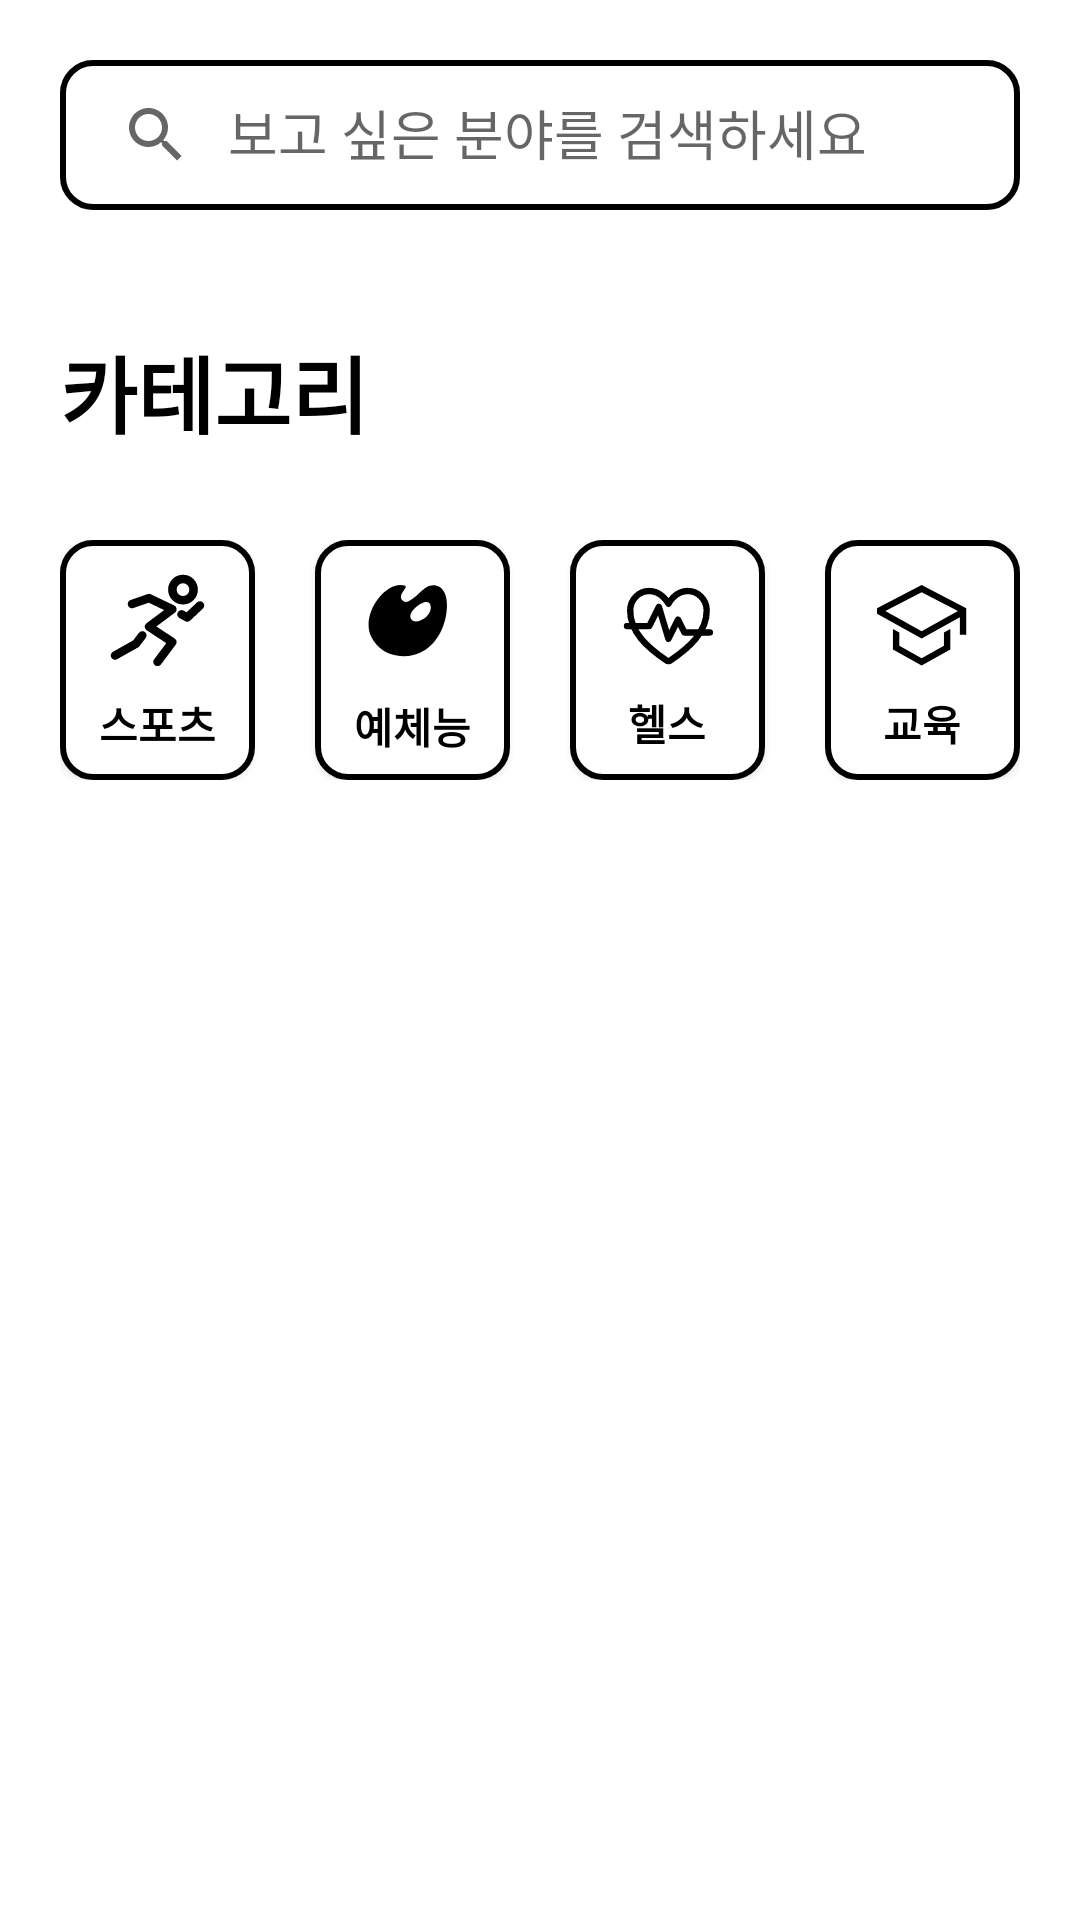

Write the Android layout XML for this screen, with the resource values it uses.
<!-- AndroidManifest.xml: application theme Theme.DaBaJo -->
<!-- res/layout/fragment_category_tutor.xml -->
<?xml version="1.0" encoding="utf-8"?>
<FrameLayout xmlns:android="http://schemas.android.com/apk/res/android"
    xmlns:app="http://schemas.android.com/apk/res-auto"
    xmlns:tools="http://schemas.android.com/tools"
    android:layout_width="match_parent"
    android:layout_height="match_parent"
    tools:context=".fragment.CategoryFragment">

    
    <LinearLayout
        android:layout_width="match_parent"
        android:layout_height="50dp"
        android:layout_marginTop="20dp"
        android:orientation="vertical">

        <androidx.appcompat.widget.SearchView
            android:id="@+id/searchItem"
            android:layout_width="match_parent"
            android:layout_height="match_parent"
            android:layout_marginLeft="20dp"
            android:layout_marginRight="20dp"
            android:background="@drawable/button_icon"
            android:fontFamily="@font/roboto_black"
            android:gravity="center"
            android:paddingLeft="0dp"
            android:paddingTop="0dp"
            android:paddingRight="0dp"
            app:iconifiedByDefault="false"
            app:queryHint="보고 싶은 분야를 검색하세요" />
    </LinearLayout>

    <LinearLayout
        android:layout_width="match_parent"
        android:layout_height="100dp"
        android:layout_marginTop="70dp"
        android:fontFamily="@font/roboto_black"
        android:orientation="vertical">

        <TextView
            android:id="@+id/textView7"
            android:layout_width="match_parent"
            android:layout_height="wrap_content"
            android:paddingLeft="20dp"
            android:paddingTop="40dp"
            android:text="카테고리"
            android:textColor="@color/black"
            android:textSize="28sp"
            android:textStyle="bold" />
    </LinearLayout>

    <LinearLayout
        android:layout_width="match_parent"
        android:layout_height="match_parent"
        android:layout_marginTop="180dp"
        android:orientation="vertical">

        <LinearLayout
            android:layout_width="match_parent"
            android:layout_height="80dp"
            android:layout_marginLeft="20sp"
            android:layout_marginRight="20sp"
            android:gravity="center">

            <androidx.appcompat.widget.AppCompatButton
                android:id="@+id/buttonSport"
                android:layout_width="20dp"
                android:layout_height="80dp"
                android:layout_weight="1"
                android:background="@drawable/button_icon"
                android:drawableTop="@drawable/ic_dashicons_sport"
                android:fontFamily="@font/roboto_black"
                android:paddingTop="11dp"
                android:text="스포츠"
                android:textColor="@color/black"
                android:textStyle="bold" />

            <androidx.appcompat.widget.AppCompatButton
                android:id="@+id/buttonArtPhy"
                android:layout_width="20dp"
                android:layout_height="80dp"
                android:layout_marginLeft="20dp"
                android:layout_marginRight="20dp"
                android:layout_weight="1"
                android:background="@drawable/button_icon"
                android:drawableTop="@drawable/ic_dashicons_art"
                android:fontFamily="@font/roboto_black"
                android:paddingTop="10dp"
                android:text="예체능"
                android:textColor="@color/black"
                android:textStyle="bold" />

            <androidx.appcompat.widget.AppCompatButton
                android:id="@+id/buttonHealth"
                android:layout_width="20dp"
                android:layout_height="80dp"
                android:layout_marginRight="20dp"
                android:layout_weight="1"
                android:background="@drawable/button_icon"
                android:drawableTop="@drawable/ic_dashicons_health"
                android:fontFamily="@font/roboto_black"
                android:paddingTop="15dp"
                android:text="헬스"
                android:textColor="@color/black"
                android:textStyle="bold" />

            <androidx.appcompat.widget.AppCompatButton
                android:id="@+id/buttonEdu"
                android:layout_width="20dp"
                android:layout_height="80dp"
                android:layout_weight="1"
                android:background="@drawable/button_icon"
                android:drawableTop="@drawable/ic_dashicons_edu"
                android:fontFamily="@font/roboto_black"
                android:paddingTop="15dp"
                android:text="교육"
                android:textColor="@color/black"
                android:textStyle="bold" />

        </LinearLayout>

        <LinearLayout
            android:layout_width="match_parent"
            android:layout_height="80dp"
            android:layout_marginLeft="20sp"
            android:layout_marginRight="20sp"
            android:gravity="center" />

    </LinearLayout>

</FrameLayout>
<!-- resources referenced by this layout -->
<resources>
  <color name="black">#FF000000</color>
  <!-- drawable button_icon (drawable) -->
  <?xml version="1.0" encoding="utf-8"?>
  <shape xmlns:android="http://schemas.android.com/apk/res/android">
      android:shape="rectangle" >
      <solid android:color="#FFFFFF" />
      <stroke
          android:width="2dp"
          android:color="#000000"/>
      <corners
          android:bottomLeftRadius="10dp"
          android:bottomRightRadius="10dp"
          android:topLeftRadius="10dp"
          android:topRightRadius="10dp" />
  </shape>
  <!-- drawable ic_dashicons_art (drawable) -->
  <vector xmlns:android="http://schemas.android.com/apk/res/android"
      android:width="34dp"
      android:height="34dp"
      android:viewportWidth="34"
      android:viewportHeight="34">
    <path
        android:pathData="M14.535,5.202C16.252,5.78 11.22,8.619 14.365,10.523C16.133,11.594 19.992,6.749 21.93,5.661C23.579,4.743 26.469,4.556 27.931,7.752C29.784,11.798 28.169,22.321 21.488,26.554C14.739,30.804 6.239,28.645 3.298,22.032C-0.119,14.331 8.602,3.179 14.535,5.202ZM16.592,16.167C17.833,18.955 24.582,15.317 23.035,11.407C22.032,8.874 15.419,13.532 16.592,16.167Z"
        android:fillColor="#000000"/>
  </vector>
  <!-- drawable ic_dashicons_edu (drawable) -->
  <vector xmlns:android="http://schemas.android.com/apk/res/android"
      android:width="30dp"
      android:height="27dp"
      android:viewportWidth="30"
      android:viewportHeight="27">
    <path
        android:pathData="M22.3125,20.2317L14.875,24.4153L7.4375,20.2317V15.8116L5.3125,14.631V21.4745L14.875,26.8534L24.4375,21.4745V14.631L22.3125,15.8116V20.2317Z"
        android:fillColor="#000000"/>
    <path
        android:pathData="M14.875,0L0,7.713V9.5547L14.875,17.8183L27.625,10.7352V16.6031H29.75V7.713L14.875,0ZM25.5,9.4849L23.375,10.6654L14.875,15.3879L6.375,10.6654L4.25,9.4849L2.7772,8.6666L14.875,2.3937L26.9728,8.6666L25.5,9.4849Z"
        android:fillColor="#000000"/>
  </vector>
  <!-- drawable ic_dashicons_health (drawable) -->
  <vector xmlns:android="http://schemas.android.com/apk/res/android"
      android:width="31dp"
      android:height="27dp"
      android:viewportWidth="31"
      android:viewportHeight="27">
    <path
        android:pathData="M22.2488,2C17.9377,2 15.8127,6.25 15.8127,6.25C15.8127,6.25 13.6877,2 9.3766,2C5.873,2 3.0986,4.9312 3.0627,8.4288C2.9896,15.689 8.8221,20.8521 15.215,25.1911C15.3913,25.311 15.5995,25.3751 15.8127,25.3751C16.0259,25.3751 16.2341,25.311 16.4103,25.1911C22.8026,20.8521 28.6351,15.689 28.5627,8.4288C28.5268,4.9312 25.7524,2 22.2488,2V2Z"
        android:strokeLineJoin="round"
        android:strokeWidth="2.125"
        android:fillColor="#ffffff"
        android:strokeColor="#000000"
        android:strokeLineCap="round"/>
    <path
        android:pathData="M2,13.6875H9.4375L12.625,7.3125L15.8125,17.9375L19,11.5625L21.125,15.8125H29.625"
        android:fillColor="#ffffff"/>
    <path
        android:pathData="M2,13.6875H9.4375L12.625,7.3125L15.8125,17.9375L19,11.5625L21.125,15.8125H29.625"
        android:strokeLineJoin="round"
        android:strokeWidth="2.125"
        android:fillColor="#00000000"
        android:strokeColor="#000000"
        android:strokeLineCap="round"/>
  </vector>
  <style name="Theme.DaBaJo" parent="Theme.MaterialComponents.DayNight.DarkActionBar">
          
          <item name="colorPrimary">@color/purple_500</item>
          <item name="colorPrimaryVariant">#FB5943</item>
          <item name="colorOnPrimary">@color/white</item>
          
          <item name="colorSecondary">@color/teal_200</item>
          <item name="colorSecondaryVariant">@color/teal_700</item>
          <item name="colorOnSecondary">@color/black</item>
          
          <item name="android:statusBarColor" tools:targetApi="l">?attr/colorPrimaryVariant</item>
          
      </style>
  <color name="purple_500">#FF6200EE</color>
  <color name="white">#FFFFFFFF</color>
  <color name="teal_200">#FF03DAC5</color>
  <color name="teal_700">#FF018786</color>
</resources>
